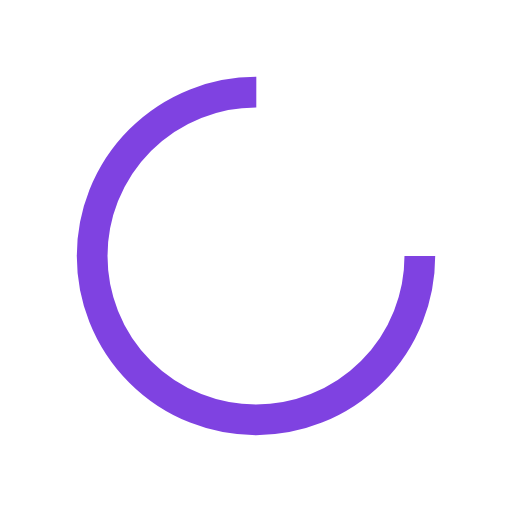
t = 0.00 s
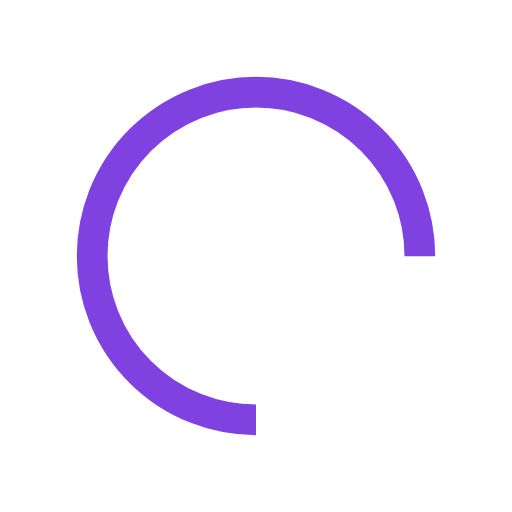
t = 0.25 s
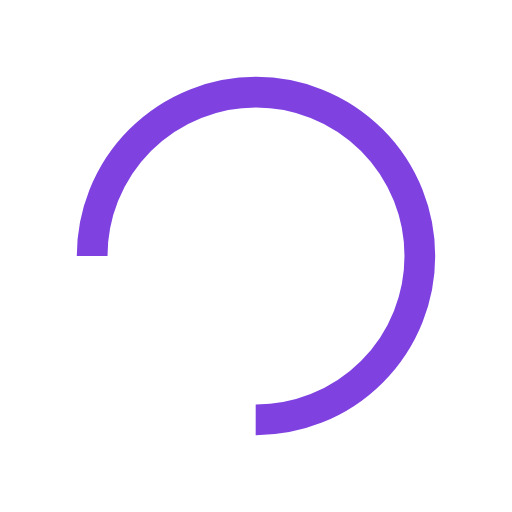
t = 0.50 s
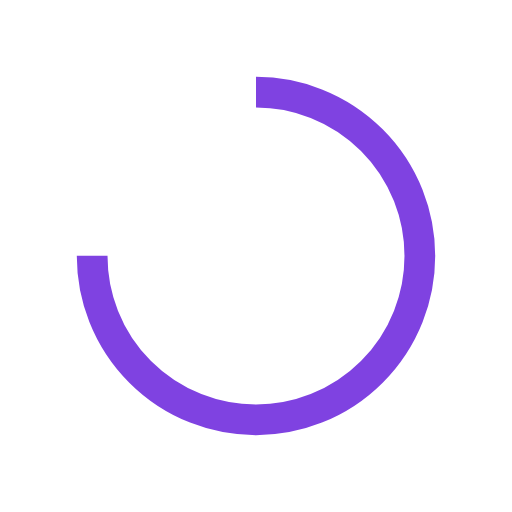
t = 0.75 s

The animated SVG that drew these frames (rendered in a browser with its animation timeline set to each time). Animation: 1 SMIL element (animateTransform=1); one cycle of 1.00 s, repeats indefinitely.

<svg xmlns="http://www.w3.org/2000/svg" style="margin: auto; background: none; display: block; shape-rendering: auto;" width="200px" height="200px" viewBox="0 0 100 100" preserveAspectRatio="xMidYMid">
    <circle cx="50" cy="50" fill="none" stroke="#7f42e1" stroke-width="6" r="32" stroke-dasharray="150.79644737231007 52.26548245743669">
        <animateTransform attributeName="transform" type="rotate" repeatCount="indefinite" dur="1s" values="0 50 50;360 50 50" keyTimes="0;1"/>
    </circle>
</svg>
